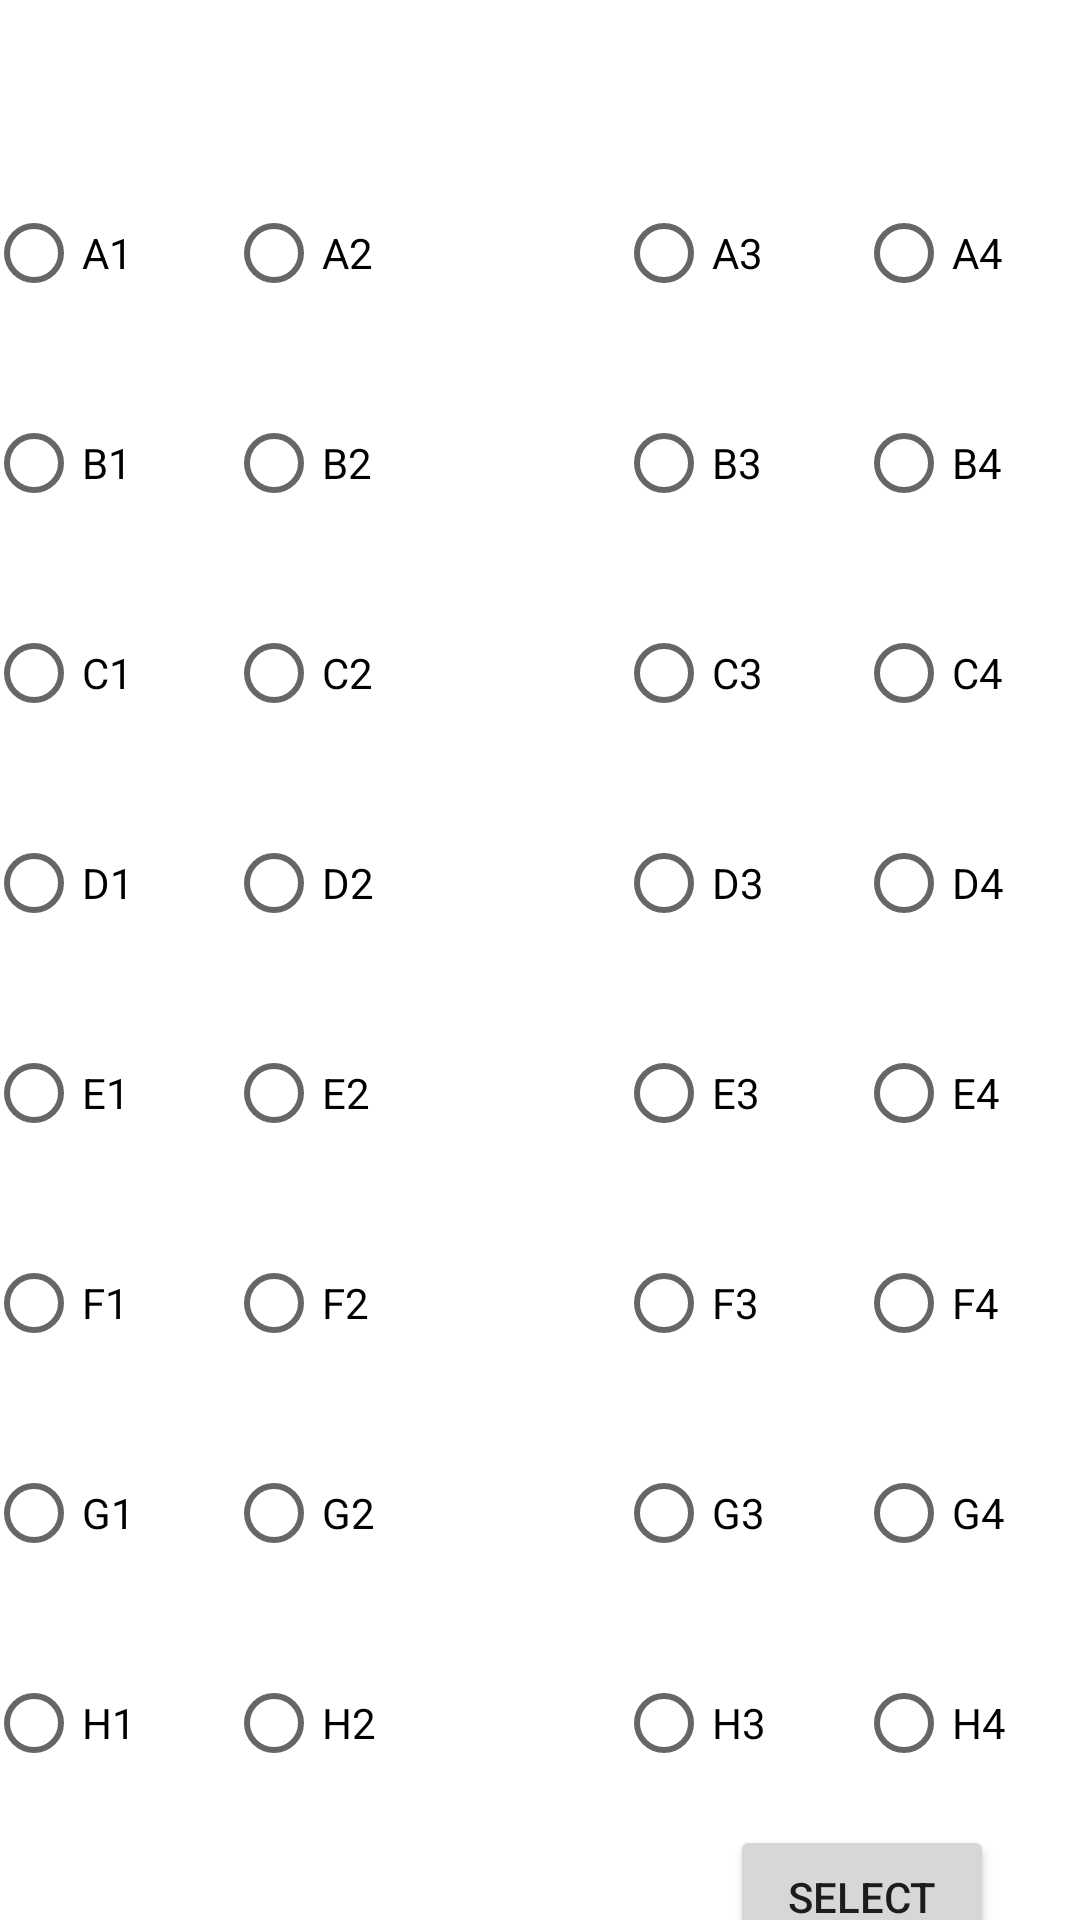

Produce the Android XML layout that renders to this screen, including the resource entries it uses.
<!-- AndroidManifest.xml: application theme Theme.SeatX -->
<!-- res/layout/demo.xml -->
<?xml version="1.0" encoding="utf-8"?>

<androidx.constraintlayout.widget.ConstraintLayout xmlns:android="http://schemas.android.com/apk/res/android"
    xmlns:app="http://schemas.android.com/apk/res-auto"
    xmlns:tools="http://schemas.android.com/tools"
    android:layout_width="match_parent"
    android:layout_height="match_parent"
    android:orientation="vertical">

    <RadioGroup
        android:id="@+id/seatSelection"
        android:layout_width="370dp"
        android:layout_height="560dp"
        android:orientation="horizontal"
        app:layout_constraintBottom_toBottomOf="parent"
        app:layout_constraintEnd_toEndOf="parent"
        app:layout_constraintStart_toStartOf="parent"
        app:layout_constraintTop_toTopOf="parent"
        app:layout_constraintVertical_bias="0.615">

        <LinearLayout
            android:layout_width="80dp"
            android:layout_height="match_parent"
            android:orientation="vertical">
            <RadioButton
                android:id="@+id/A1"
                android:layout_width="match_parent"
                android:layout_height="70dp"
                android:text="A1" />

            <RadioButton
                android:id="@+id/B1"
                android:layout_width="match_parent"
                android:layout_height="70dp"
                android:text="B1" />

            <RadioButton
                android:id="@+id/C1"
                android:layout_width="match_parent"
                android:layout_height="70dp"
                android:text="C1" />

            <RadioButton
                android:id="@+id/D1"
                android:layout_width="match_parent"
                android:layout_height="70dp"
                android:text="D1" />

            <RadioButton
                android:id="@+id/E1"
                android:layout_width="match_parent"
                android:layout_height="70dp"
                android:text="E1" />

            <RadioButton
                android:id="@+id/F1"
                android:layout_width="match_parent"
                android:layout_height="70dp"
                android:text="F1" />

            <RadioButton
                android:id="@+id/G1"
                android:layout_width="match_parent"
                android:layout_height="70dp"
                android:text="G1" />

            <RadioButton
                android:id="@+id/H1"
                android:layout_width="match_parent"
                android:layout_height="70dp"
                android:text="H1" />

        </LinearLayout>

        <LinearLayout
            android:layout_width="80dp"
            android:layout_height="match_parent"
            android:orientation="vertical">

            <RadioButton
                android:id="@+id/A2"
                android:layout_width="match_parent"
                android:layout_height="70dp"
                android:text="A2" />

            <RadioButton
                android:id="@+id/B2"
                android:layout_width="match_parent"
                android:layout_height="70dp"
                android:text="B2" />

            <RadioButton
                android:id="@+id/C2"
                android:layout_width="match_parent"
                android:layout_height="70dp"
                android:text="C2" />

            <RadioButton
                android:id="@+id/D2"
                android:layout_width="match_parent"
                android:layout_height="70dp"
                android:text="D2" />

            <RadioButton
                android:id="@+id/E2"
                android:layout_width="match_parent"
                android:layout_height="70dp"
                android:text="E2" />

            <RadioButton
                android:id="@+id/F2"
                android:layout_width="match_parent"
                android:layout_height="70dp"
                android:text="F2" />

            <RadioButton
                android:id="@+id/G2"
                android:layout_width="match_parent"
                android:layout_height="70dp"
                android:text="G2" />

            <RadioButton
                android:id="@+id/H2"
                android:layout_width="match_parent"
                android:layout_height="70dp"
                android:text="H2" />
        </LinearLayout>

        <Space
            android:layout_width="10dp"
            android:layout_height="match_parent"
            android:layout_weight="1" />

        <LinearLayout
            android:layout_width="80dp"
            android:layout_height="match_parent"
            android:orientation="vertical">

            <RadioButton
                android:id="@+id/A3"
                android:layout_width="match_parent"
                android:layout_height="70dp"
                android:text="A3" />

            <RadioButton
                android:id="@+id/B3"
                android:layout_width="match_parent"
                android:layout_height="70dp"
                android:text="B3" />

            <RadioButton
                android:id="@+id/C3"
                android:layout_width="match_parent"
                android:layout_height="70dp"
                android:text="C3" />

            <RadioButton
                android:id="@+id/D3"
                android:layout_width="match_parent"
                android:layout_height="70dp"
                android:text="D3" />

            <RadioButton
                android:id="@+id/E3"
                android:layout_width="match_parent"
                android:layout_height="70dp"
                android:text="E3" />

            <RadioButton
                android:id="@+id/F3"
                android:layout_width="match_parent"
                android:layout_height="70dp"
                android:text="F3" />

            <RadioButton
                android:id="@+id/G3"
                android:layout_width="match_parent"
                android:layout_height="70dp"
                android:text="G3" />

            <RadioButton
                android:id="@+id/H3"
                android:layout_width="match_parent"
                android:layout_height="70dp"
                android:text="H3" />
        </LinearLayout>

        <LinearLayout
            android:layout_width="80dp"
            android:layout_height="match_parent"
            android:orientation="vertical">

            <RadioButton
                android:id="@+id/A4"
                android:layout_width="match_parent"
                android:layout_height="70dp"
                android:text="A4" />

            <RadioButton
                android:id="@+id/B4"
                android:layout_width="match_parent"
                android:layout_height="70dp"
                android:text="B4" />

            <RadioButton
                android:id="@+id/C4"
                android:layout_width="match_parent"
                android:layout_height="70dp"
                android:text="C4" />

            <RadioButton
                android:id="@+id/D4"
                android:layout_width="match_parent"
                android:layout_height="70dp"
                android:text="D4" />

            <RadioButton
                android:id="@+id/E4"
                android:layout_width="match_parent"
                android:layout_height="70dp"
                android:text="E4" />

            <RadioButton
                android:id="@+id/F4"
                android:layout_width="match_parent"
                android:layout_height="70dp"
                android:text="F4" />

            <RadioButton
                android:id="@+id/G4"
                android:layout_width="match_parent"
                android:layout_height="70dp"
                android:text="G4" />

            <RadioButton
                android:id="@+id/H4"
                android:layout_width="match_parent"
                android:layout_height="70dp"
                android:text="H4" />
        </LinearLayout>
    </RadioGroup>

    <Button
        android:id="@+id/selectB"
        android:layout_width="wrap_content"
        android:layout_height="wrap_content"
        android:text="Select"
        app:layout_constraintBottom_toBottomOf="parent"
        app:layout_constraintEnd_toEndOf="parent"
        app:layout_constraintHorizontal_bias="0.894"
        app:layout_constraintStart_toStartOf="parent"
        app:layout_constraintTop_toBottomOf="@+id/seatSelection"
        app:layout_constraintVertical_bias="0.058" />
</androidx.constraintlayout.widget.ConstraintLayout>
<!-- resources referenced by this layout -->
<resources>
  <style name="Theme.SeatX" parent="Theme.MaterialComponents.DayNight.DarkActionBar">
          
          <item name="colorPrimary">@color/purple_500</item>
          <item name="colorPrimaryVariant">@color/purple_700</item>
          <item name="colorOnPrimary">@color/white</item>
          
          <item name="colorSecondary">@color/teal_200</item>
          <item name="colorSecondaryVariant">@color/teal_700</item>
          <item name="colorOnSecondary">@color/black</item>
          
          <item name="android:statusBarColor" tools:targetApi="l">?attr/colorPrimaryVariant</item>
          
      </style>
  <color name="purple_500">#76939F</color>
  <color name="purple_700">#3D3D3E</color>
  <color name="white">#FFFFFFFF</color>
  <color name="teal_200">#FF03DAC5</color>
  <color name="teal_700">#FF018786</color>
  <color name="black">#FF000000</color>
</resources>
